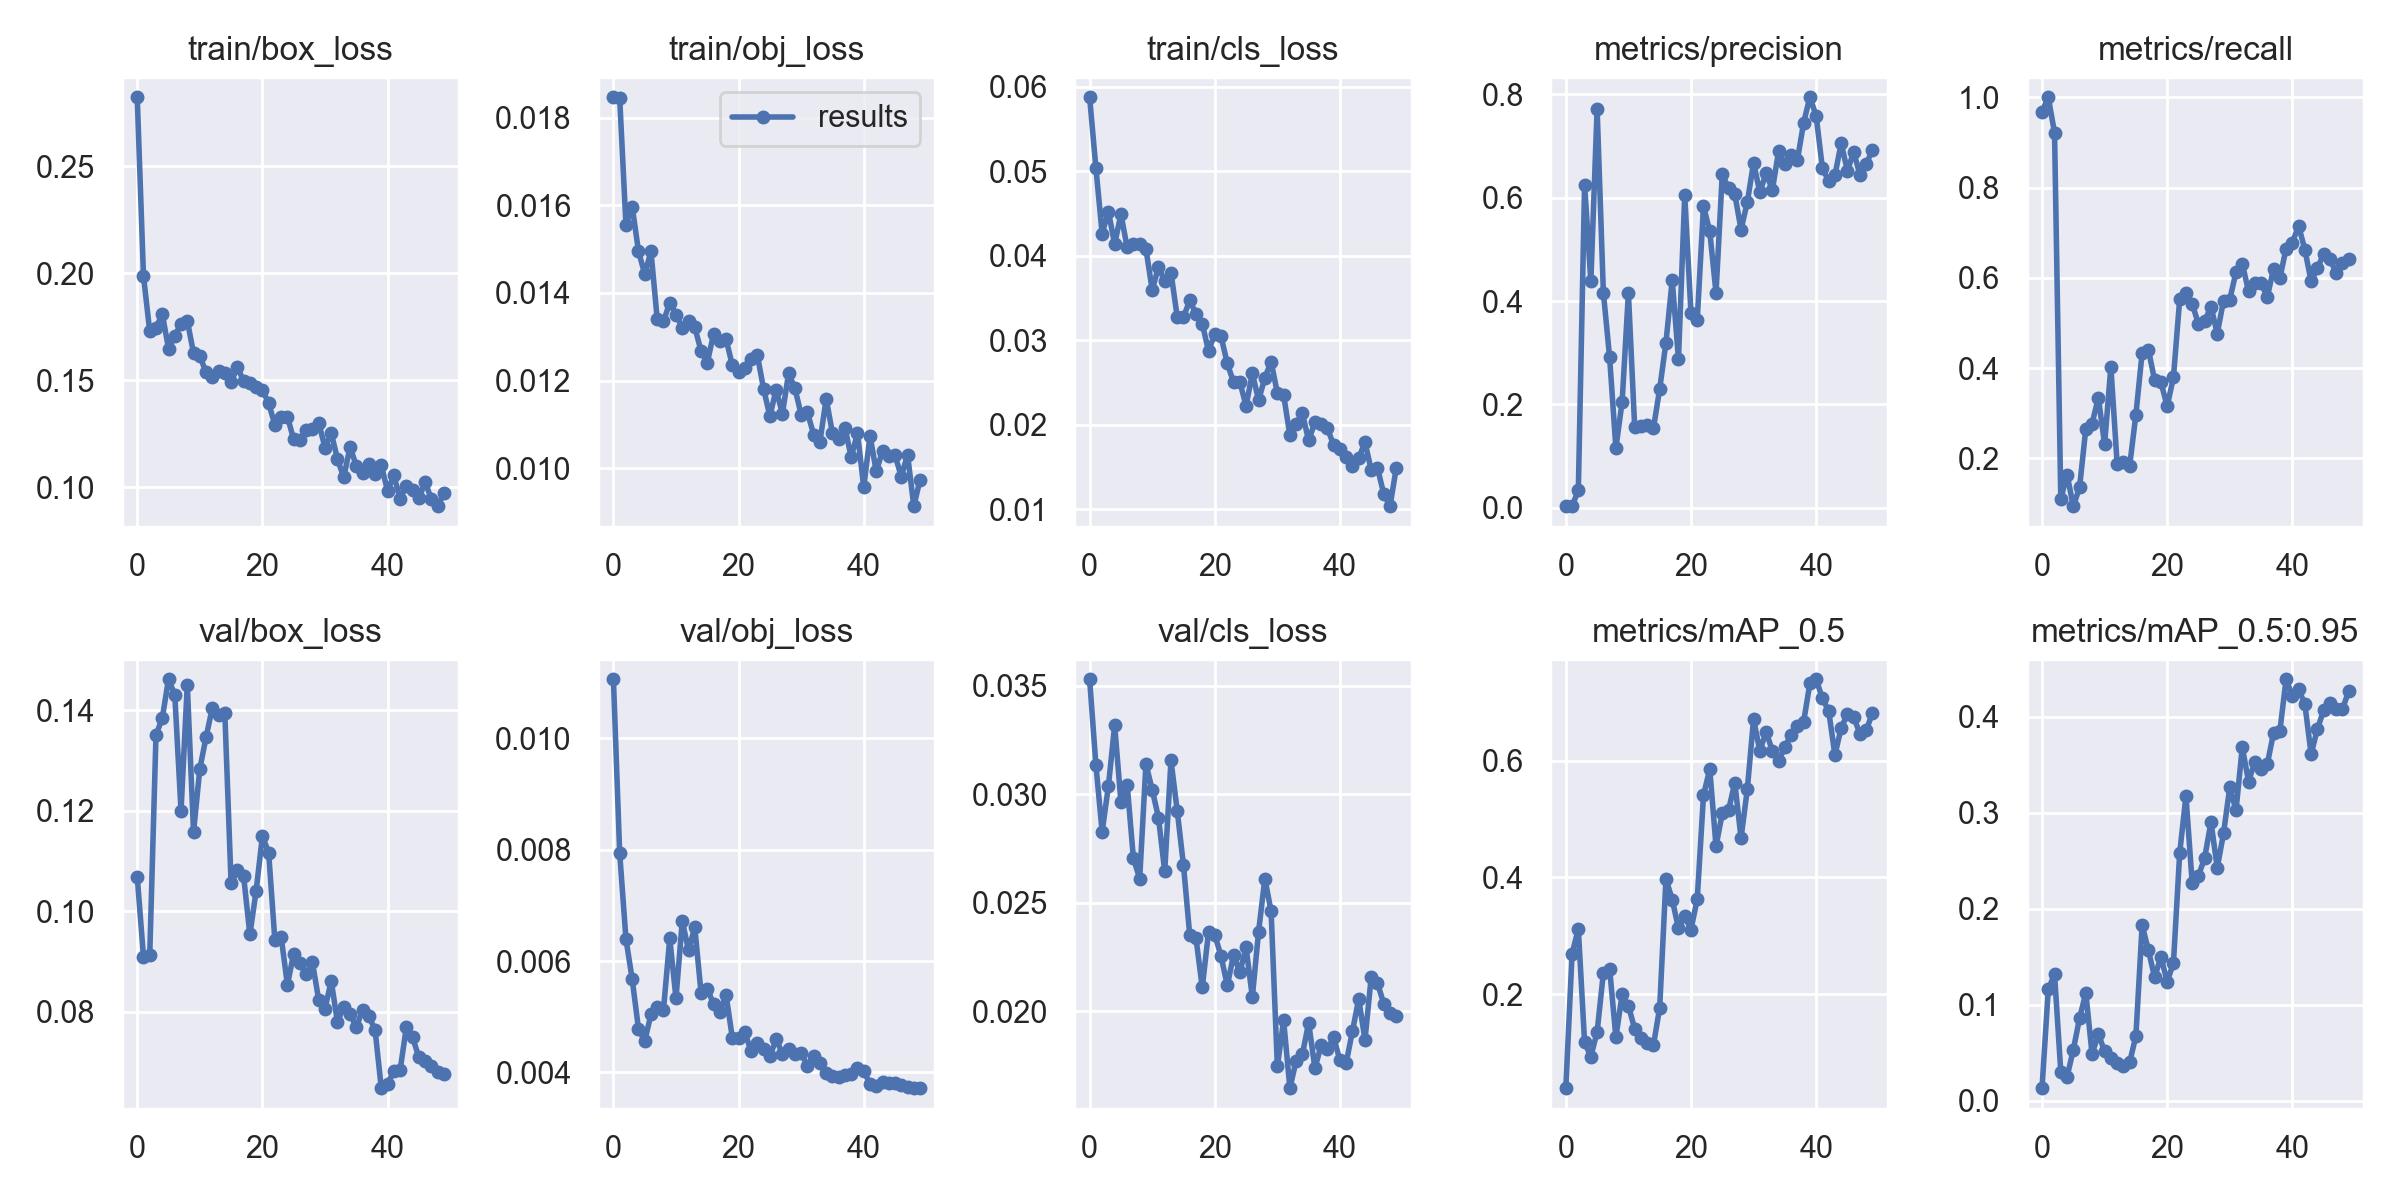

Data behind this chart, as committed beside it:
epoch, train/box_loss, train/obj_loss, train/cls_loss, metrics/precision, metrics/recall, metrics/mAP_0.5, metrics/mAP_0.5:0.95, val/box_loss, val/obj_loss, val/cls_loss, x/lr0, x/lr1, x/lr2
0, 0.2823, 0.01846, 0.05877, 0.003172, 0.968, 0.03913, 0.013, 0.1069, 0.01106, 0.03529, 0.0816, 0.0046, 0.0046
1, 0.1988, 0.01845, 0.05043, 0.003189, 1, 0.2695, 0.116, 0.09092, 0.007943, 0.03136, 0.06221, 0.009214, 0.009214
2, 0.1728, 0.01555, 0.04263, 0.03373, 0.9214, 0.3116, 0.1318, 0.09126, 0.006399, 0.02827, 0.04264, 0.01364, 0.01364
3, 0.1745, 0.01597, 0.04523, 0.6254, 0.1101, 0.1175, 0.03004, 0.1351, 0.005675, 0.03036, 0.02287, 0.01787, 0.01787
4, 0.1811, 0.01496, 0.0414, 0.4379, 0.1637, 0.09331, 0.02485, 0.1384, 0.004786, 0.03317, 0.01842, 0.01842, 0.01842
5, 0.1648, 0.01443, 0.04491, 0.7721, 0.0938, 0.1352, 0.05307, 0.1461, 0.004559, 0.02965, 0.01842, 0.01842, 0.01842
6, 0.1707, 0.01495, 0.04099, 0.4164, 0.1355, 0.2365, 0.08594, 0.1431, 0.005046, 0.03043, 0.01802, 0.01802, 0.01802
7, 0.1764, 0.0134, 0.04138, 0.2908, 0.2659, 0.2438, 0.1123, 0.12, 0.005169, 0.02704, 0.01762, 0.01762, 0.01762
8, 0.1779, 0.01335, 0.0414, 0.1157, 0.277, 0.1261, 0.04837, 0.1451, 0.005127, 0.02612, 0.01723, 0.01723, 0.01723
9, 0.1626, 0.01378, 0.04081, 0.2053, 0.3342, 0.2, 0.06955, 0.1157, 0.006408, 0.03139, 0.01683, 0.01683, 0.01683
10, 0.1613, 0.01351, 0.03595, 0.4155, 0.2307, 0.1801, 0.05136, 0.1283, 0.005331, 0.03021, 0.01644, 0.01644, 0.01644
11, 0.1537, 0.01321, 0.03866, 0.1569, 0.4031, 0.141, 0.04416, 0.1346, 0.006722, 0.02892, 0.01604, 0.01604, 0.01604
12, 0.1517, 0.01335, 0.03696, 0.1577, 0.1881, 0.1245, 0.03968, 0.1405, 0.006194, 0.02644, 0.01564, 0.01564, 0.01564
13, 0.1542, 0.01322, 0.03801, 0.1598, 0.1915, 0.1167, 0.03558, 0.139, 0.006607, 0.03155, 0.01525, 0.01525, 0.01525
14, 0.1532, 0.01268, 0.03275, 0.1537, 0.1829, 0.1128, 0.03985, 0.1393, 0.005432, 0.02923, 0.01485, 0.01485, 0.01485
15, 0.1489, 0.01241, 0.03273, 0.23, 0.2969, 0.1769, 0.06734, 0.1055, 0.005498, 0.02672, 0.01446, 0.01446, 0.01446
16, 0.1562, 0.01306, 0.0347, 0.3197, 0.4338, 0.3975, 0.183, 0.1081, 0.005233, 0.02351, 0.01406, 0.01406, 0.01406
17, 0.1495, 0.01291, 0.03311, 0.4405, 0.4403, 0.3622, 0.1567, 0.1069, 0.005092, 0.02337, 0.01366, 0.01366, 0.01366
18, 0.1485, 0.01295, 0.03196, 0.2878, 0.3725, 0.3126, 0.1284, 0.09535, 0.005392, 0.02111, 0.01327, 0.01327, 0.01327
19, 0.1466, 0.01235, 0.02871, 0.6048, 0.3688, 0.3332, 0.1501, 0.104, 0.004621, 0.02365, 0.01287, 0.01287, 0.01287
20, 0.1455, 0.0122, 0.03076, 0.3761, 0.3152, 0.3108, 0.1239, 0.1149, 0.004626, 0.02353, 0.01248, 0.01248, 0.01248
21, 0.1392, 0.0123, 0.03044, 0.3639, 0.3792, 0.3629, 0.1435, 0.1117, 0.004722, 0.02254, 0.01208, 0.01208, 0.01208
22, 0.1292, 0.01249, 0.02724, 0.584, 0.5524, 0.5409, 0.258, 0.09415, 0.004377, 0.0212, 0.01168, 0.01168, 0.01168
23, 0.1326, 0.01258, 0.02502, 0.5346, 0.5668, 0.5856, 0.3177, 0.09486, 0.00452, 0.0226, 0.01129, 0.01129, 0.01129
24, 0.133, 0.01181, 0.02506, 0.4157, 0.5419, 0.4535, 0.2264, 0.08532, 0.004421, 0.0218, 0.01089, 0.01089, 0.01089
25, 0.1223, 0.01119, 0.02221, 0.6456, 0.4975, 0.5096, 0.2343, 0.09154, 0.004287, 0.02295, 0.0105, 0.0105, 0.0105
26, 0.122, 0.0118, 0.02607, 0.6181, 0.5043, 0.5153, 0.2534, 0.08967, 0.004599, 0.02066, 0.0101, 0.0101, 0.0101
27, 0.1266, 0.01125, 0.0229, 0.6066, 0.5361, 0.5619, 0.2904, 0.08739, 0.004339, 0.02368, 0.009704, 0.009704, 0.009704
28, 0.1272, 0.01217, 0.02552, 0.5385, 0.4761, 0.4676, 0.2427, 0.08981, 0.004426, 0.02612, 0.009308, 0.009308, 0.009308
29, 0.1301, 0.01182, 0.02746, 0.5914, 0.5491, 0.5508, 0.2784, 0.0823, 0.004331, 0.02461, 0.008912, 0.008912, 0.008912
30, 0.1185, 0.01123, 0.02373, 0.6674, 0.5516, 0.6713, 0.3266, 0.08053, 0.004346, 0.01748, 0.008516, 0.008516, 0.008516
31, 0.1253, 0.01128, 0.0235, 0.6103, 0.6126, 0.6164, 0.3028, 0.08614, 0.004118, 0.01959, 0.00812, 0.00812, 0.00812
32, 0.1131, 0.01077, 0.01874, 0.6475, 0.6315, 0.6494, 0.3684, 0.07787, 0.004286, 0.01647, 0.007724, 0.007724, 0.007724
33, 0.1046, 0.01061, 0.02013, 0.6149, 0.5699, 0.617, 0.3326, 0.08101, 0.004166, 0.01773, 0.007328, 0.007328, 0.007328
34, 0.1188, 0.01158, 0.02132, 0.6899, 0.5885, 0.5993, 0.3529, 0.07956, 0.003995, 0.01803, 0.006932, 0.006932, 0.006932
35, 0.1101, 0.0108, 0.01812, 0.665, 0.5876, 0.6234, 0.3458, 0.07688, 0.00394, 0.01948, 0.006536, 0.006536, 0.006536
36, 0.1064, 0.01066, 0.02028, 0.6825, 0.5575, 0.6443, 0.3508, 0.08027, 0.003921, 0.01739, 0.00614, 0.00614, 0.00614
37, 0.1106, 0.01093, 0.02002, 0.6724, 0.6203, 0.6599, 0.3834, 0.07912, 0.00396, 0.01844, 0.005744, 0.005744, 0.005744
38, 0.1063, 0.01025, 0.01954, 0.7453, 0.5988, 0.6664, 0.3848, 0.07642, 0.003977, 0.01826, 0.005348, 0.005348, 0.005348
39, 0.1102, 0.01081, 0.01758, 0.7943, 0.6647, 0.7325, 0.4392, 0.06476, 0.004082, 0.01881, 0.004952, 0.004952, 0.004952
40, 0.09836, 0.009568, 0.01708, 0.7586, 0.678, 0.7393, 0.422, 0.06558, 0.004023, 0.01775, 0.004556, 0.004556, 0.004556
41, 0.1055, 0.01074, 0.01622, 0.657, 0.7149, 0.7065, 0.4289, 0.06819, 0.003792, 0.01764, 0.00416, 0.00416, 0.00416
42, 0.09463, 0.009929, 0.01515, 0.6324, 0.6625, 0.6854, 0.4132, 0.06828, 0.003761, 0.0191, 0.003764, 0.003764, 0.003764
43, 0.1005, 0.0104, 0.01604, 0.6434, 0.5919, 0.6098, 0.3611, 0.07685, 0.003835, 0.02058, 0.003368, 0.003368, 0.003368
44, 0.09854, 0.01028, 0.01792, 0.7053, 0.621, 0.6559, 0.3874, 0.07488, 0.003808, 0.0187, 0.002972, 0.002972, 0.002972
45, 0.09473, 0.0103, 0.01461, 0.6524, 0.6523, 0.6798, 0.4067, 0.07092, 0.003817, 0.02159, 0.002576, 0.002576, 0.002576
46, 0.1022, 0.009813, 0.01486, 0.6885, 0.6415, 0.6747, 0.4145, 0.07023, 0.003774, 0.0213, 0.00218, 0.00218, 0.00218
47, 0.09465, 0.01031, 0.01179, 0.6443, 0.611, 0.6459, 0.4084, 0.06915, 0.003738, 0.02037, 0.001784, 0.001784, 0.001784
48, 0.09112, 0.009137, 0.01034, 0.6645, 0.6327, 0.6518, 0.4079, 0.06801, 0.003717, 0.01991, 0.001388, 0.001388, 0.001388
49, 0.09713, 0.009741, 0.01487, 0.6932, 0.6425, 0.6818, 0.4268, 0.06755, 0.003718, 0.01978, 0.000992, 0.000992, 0.000992
